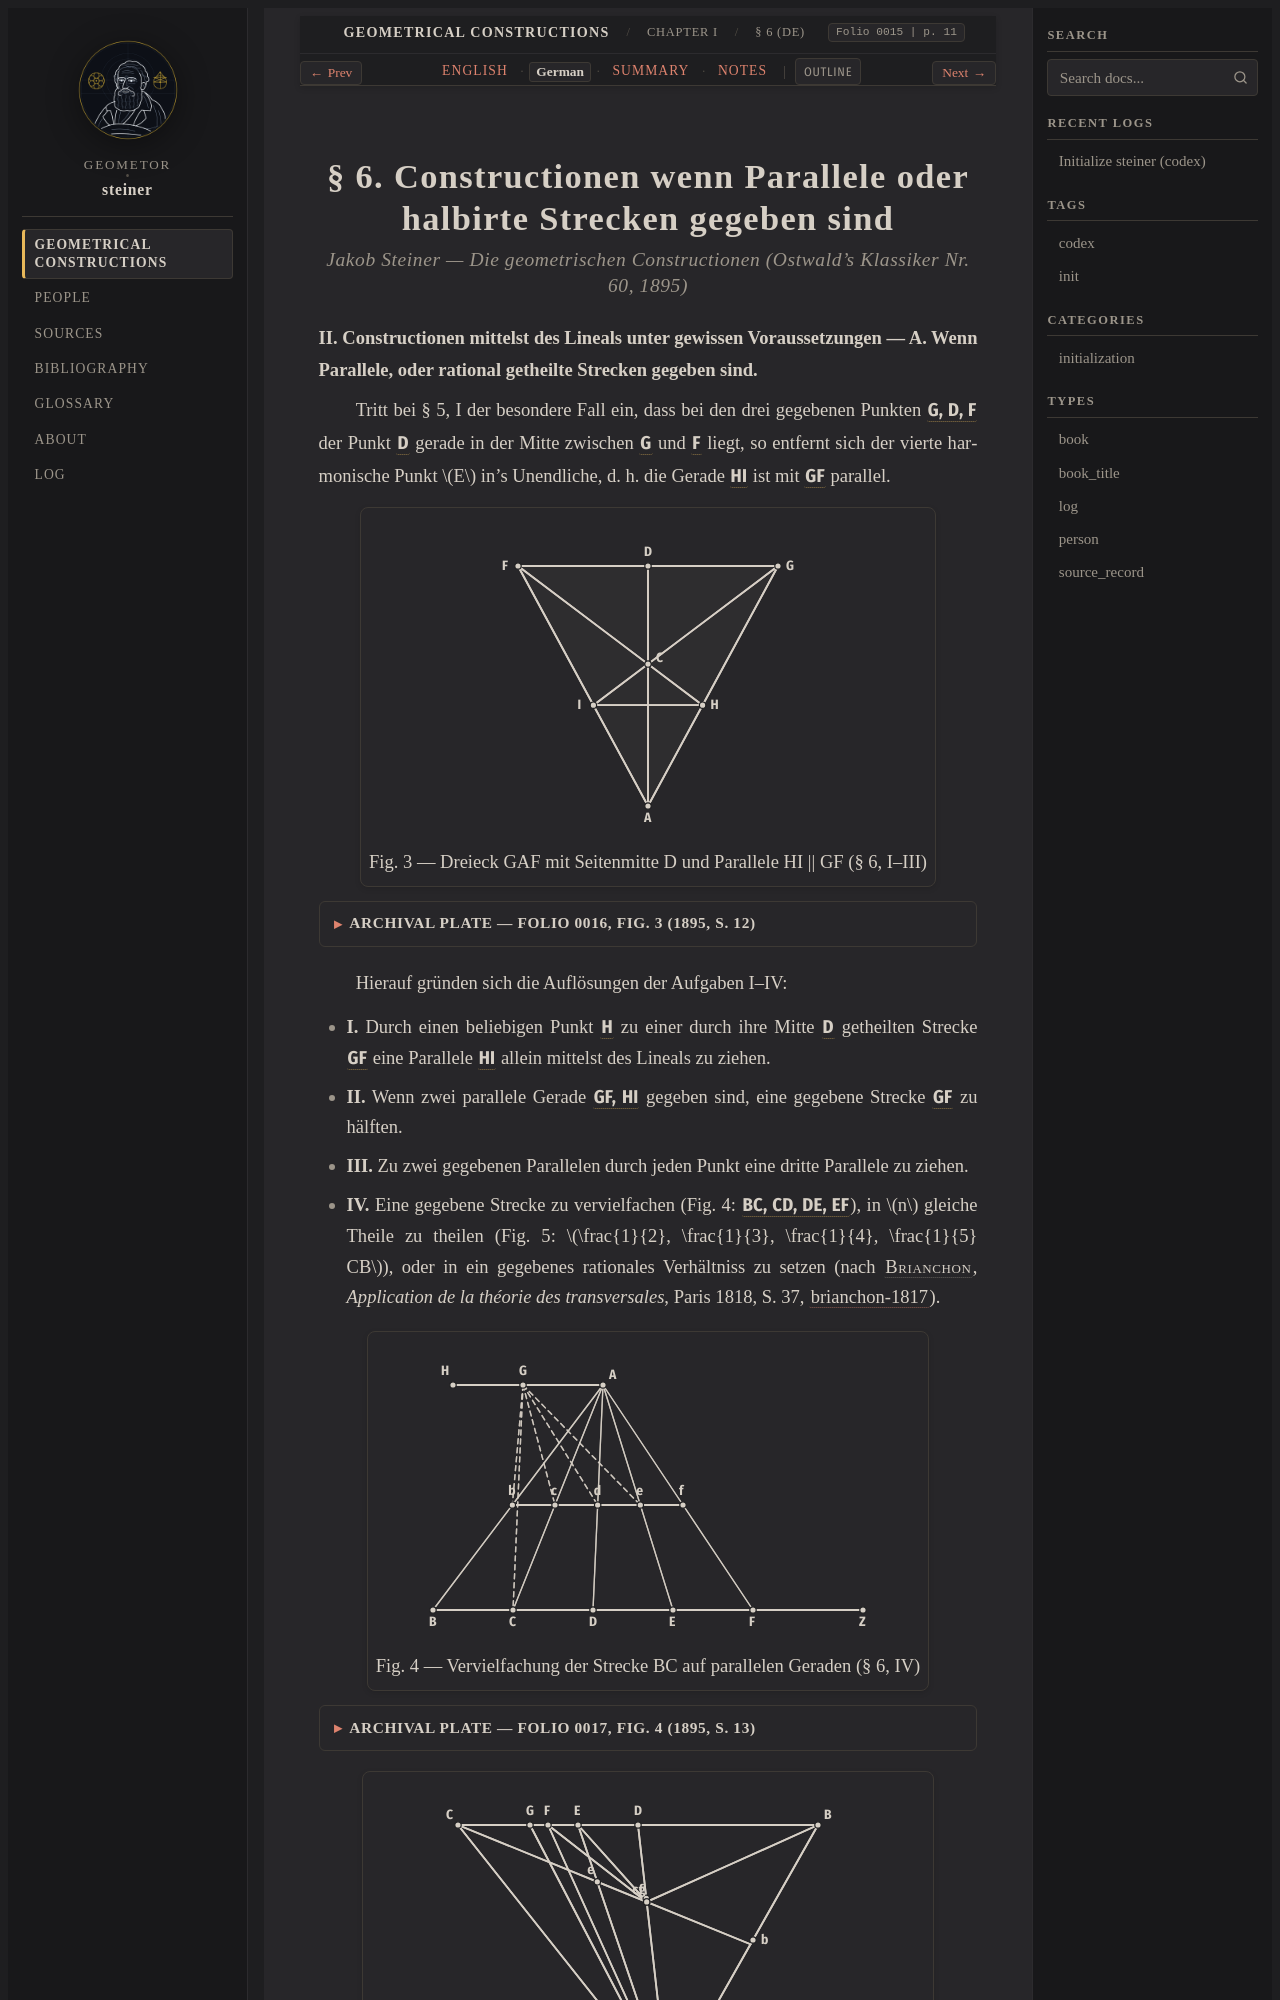

repository: geometor/steiner · page: constructionen_1833/chapter_01/sec_06/de.html · generator: sphinx

:layout: book
:canonical_id: § 6
:breadcrumb_title: § 6 (DE)
:order: 4
:folio: 0015
:track_label: German
:tracks: English: index | German: de | Summary: summary | Notes: notes
:title: § 6. Constructionen wenn Parallele oder halbirte Strecken gegeben sind

.. _steiner-de-s06:

.. folio:: 0015
   :page: 11
